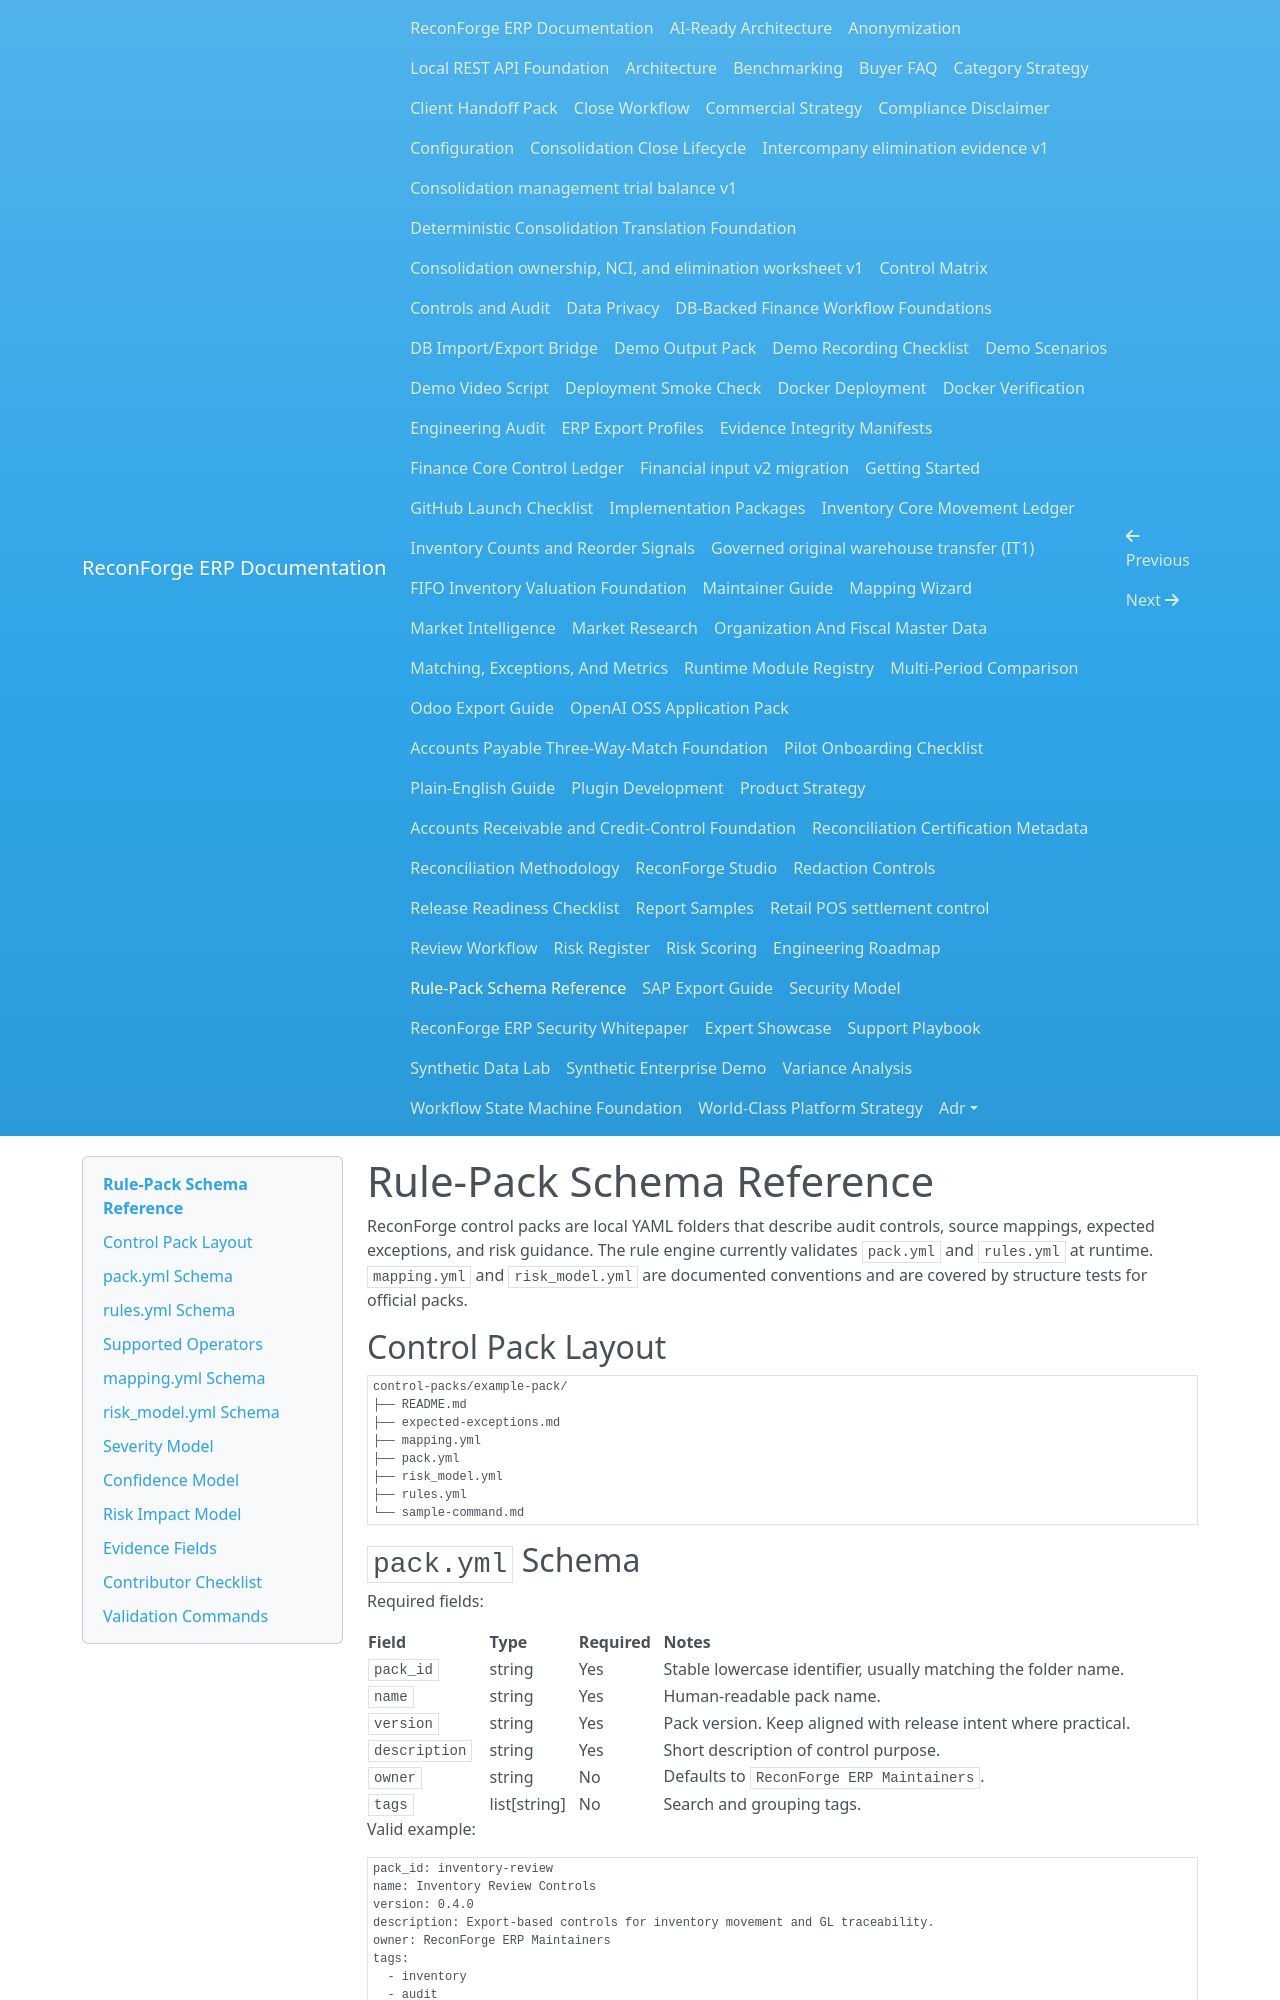

repository: amrzainmubarak/reconforge-erp · page: rule-pack-schema-reference/index.html · generator: mkdocs

# Rule-Pack Schema Reference

ReconForge control packs are local YAML folders that describe audit controls, source mappings, expected exceptions, and risk guidance. The rule engine currently validates `pack.yml` and `rules.yml` at runtime. `mapping.yml` and `risk_model.yml` are documented conventions and are covered by structure tests for official packs.

## Control Pack Layout

```text
control-packs/example-pack/
├── README.md
├── expected-exceptions.md
├── mapping.yml
├── pack.yml
├── risk_model.yml
├── rules.yml
└── sample-command.md
```

## `pack.yml` Schema

Required fields:

| Field | Type | Required | Notes |
| --- | --- | --- | --- |
| `pack_id` | string | Yes | Stable lowercase identifier, usually matching the folder name. |
| `name` | string | Yes | Human-readable pack name. |
| `version` | string | Yes | Pack version. Keep aligned with release intent where practical. |
| `description` | string | Yes | Short description of control purpose. |
| `owner` | string | No | Defaults to `ReconForge ERP Maintainers`. |
| `tags` | list[string] | No | Search and grouping tags. |

Valid example:

```yaml
pack_id: inventory-review
name: Inventory Review Controls
version: 0.4.0
description: Export-based controls for inventory movement and GL traceability.
owner: ReconForge ERP Maintainers
tags:
  - inventory
  - audit
  - stock-gl
```

Invalid example:

```yaml
pack_id: inventory-review
description: Missing required name and version.
```

Why invalid: `name` and `version` are required.
